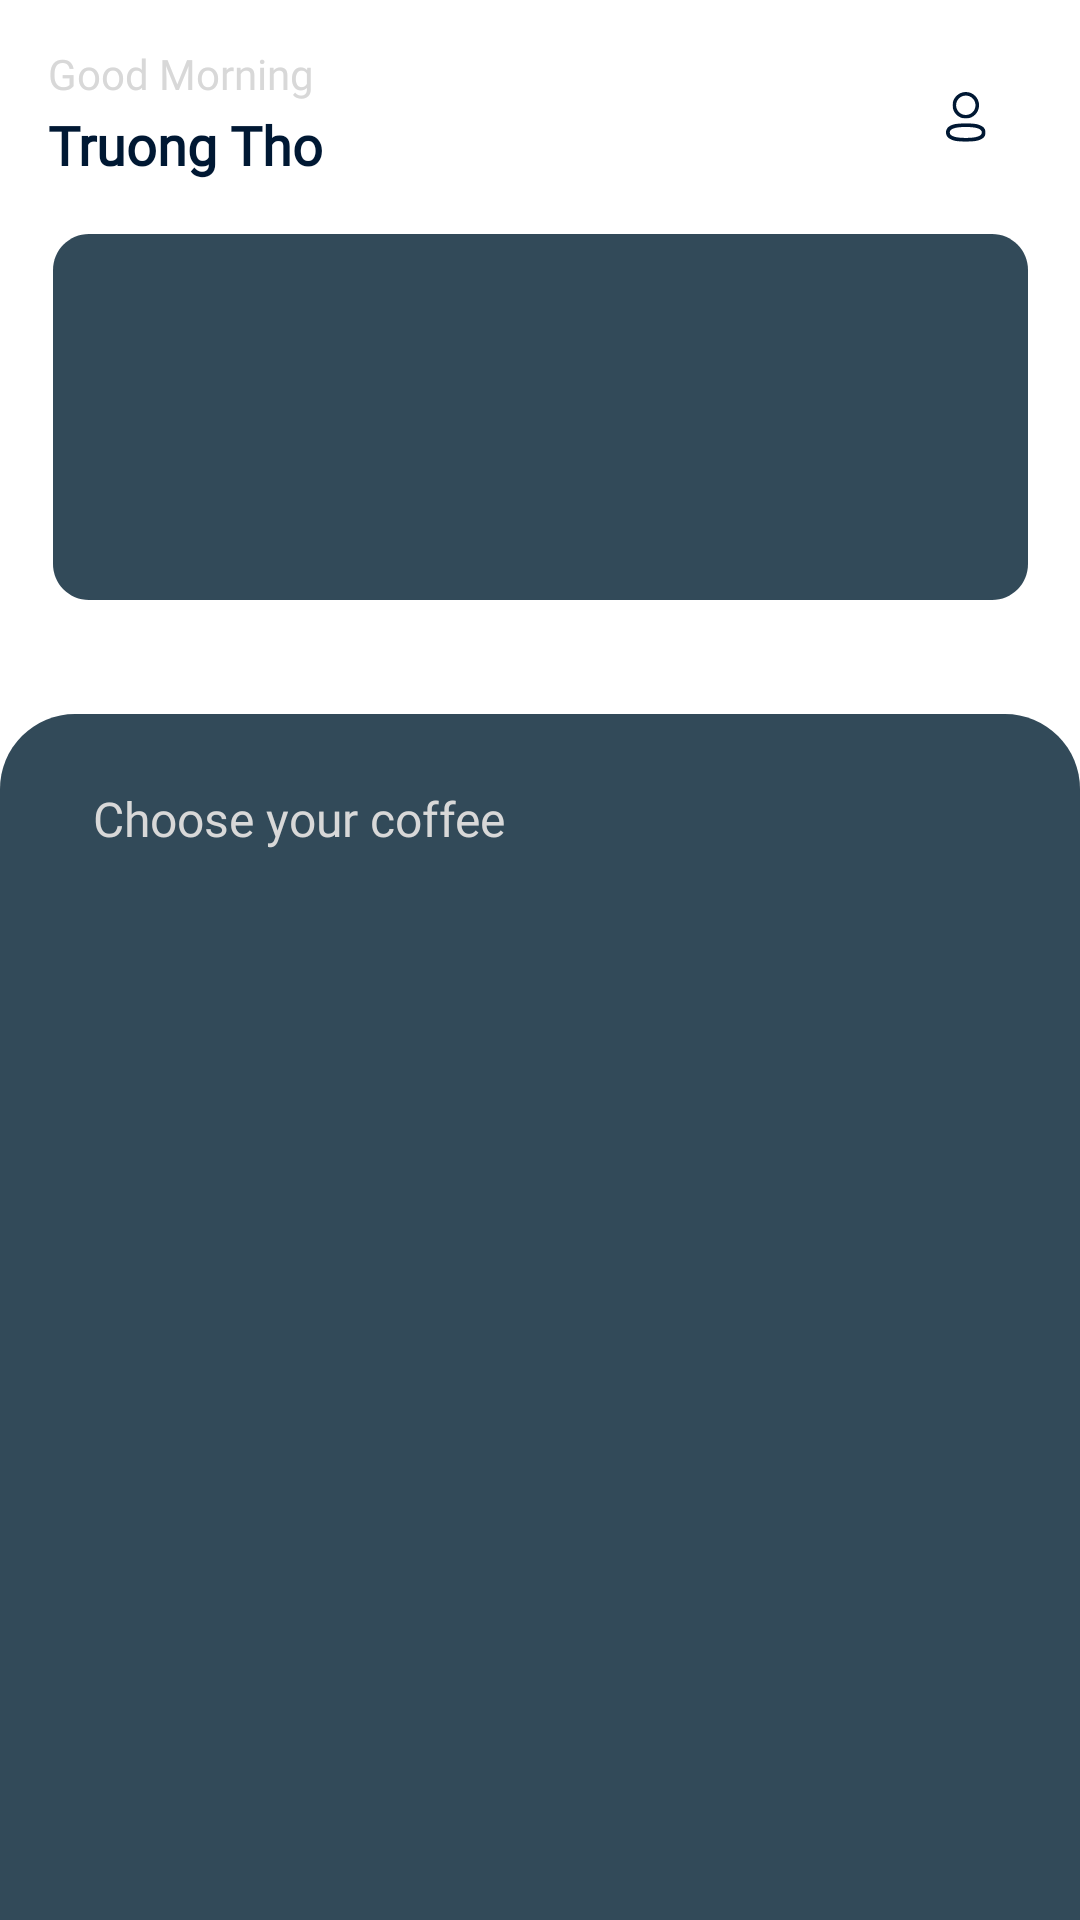

Produce the Android XML layout that renders to this screen, including the resource entries it uses.
<!-- AndroidManifest.xml: application theme Theme.TheCoffeeHouse -->
<!-- res/layout/fragment_home.xml -->
<?xml version="1.0" encoding="utf-8"?>
<androidx.constraintlayout.widget.ConstraintLayout xmlns:android="http://schemas.android.com/apk/res/android"
    xmlns:app="http://schemas.android.com/apk/res-auto"
    xmlns:tools="http://schemas.android.com/tools"
    android:id="@+id/flHomeFragment"
    android:layout_width="match_parent"
    android:layout_height="match_parent"
    android:background="@color/white"
    android:clickable="true"
    android:focusable="true"
    tools:context=".activities.MainActivity">

    <LinearLayout
        android:id="@+id/coffeeDetails_linearLayout1"
        android:layout_width="0dp"
        android:layout_height="wrap_content"
        android:orientation="vertical"
        android:layout_marginTop="15dp"
        app:layout_constraintEnd_toEndOf="parent"
        app:layout_constraintHorizontal_bias="0.049"
        app:layout_constraintStart_toStartOf="parent"
        app:layout_constraintTop_toTopOf="parent"
        app:layout_constraintVertical_bias="0.026">

        <androidx.constraintlayout.widget.ConstraintLayout
            android:layout_width="match_parent"
            android:layout_height="match_parent">

            <TextView
                android:id="@+id/textViewHello"
                android:layout_width="wrap_content"
                android:layout_height="21dp"
                android:layout_marginStart="16dp"
                android:text="Good Morning"
                android:fontFamily="@font/poppins_regular"
                android:textAppearance="@style/good_morning"
                android:gravity="top"
                app:layout_constraintStart_toStartOf="parent"
                app:layout_constraintTop_toTopOf="parent" />

            <TextView
                android:id="@+id/home_textViewName"
                android:layout_width="wrap_content"
                android:layout_height="27dp"
                android:layout_marginStart="16dp"
                android:text="Truong Tho"
                android:textSize="18sp"
                android:textColor="#001833"
                android:fontFamily="@font/poppins_regular"
                android:textStyle="bold"
                app:layout_constraintStart_toStartOf="parent"
                app:layout_constraintTop_toBottomOf="@+id/textViewHello"
                />

            <ImageButton
                android:id="@+id/myCart"
                android:layout_width="wrap_content"
                android:layout_height="48dp"
                android:backgroundTint="@color/transparent"
                android:contentDescription="Buy"
                app:layout_constraintBottom_toBottomOf="@+id/home_textViewName"
                app:layout_constraintEnd_toStartOf="@+id/imageButtonProfile"
                app:layout_constraintTop_toTopOf="@+id/textViewHello"
                app:layout_constraintVertical_bias="0.0"
                app:srcCompat="@drawable/buy" />

            <ImageButton
                android:id="@+id/imageButtonProfile"
                android:layout_width="wrap_content"
                android:layout_height="48dp"
                android:layout_marginEnd="16dp"
                app:layout_constraintBottom_toBottomOf="@+id/home_textViewName"
                app:layout_constraintEnd_toEndOf="parent"
                app:layout_constraintTop_toTopOf="@+id/textViewHello"
                android:contentDescription="Profile"
                android:backgroundTint="@color/transparent"
                app:srcCompat="@drawable/profile" />

        </androidx.constraintlayout.widget.ConstraintLayout>

    </LinearLayout>

    <LinearLayout
        android:id="@+id/homePage_linearLayout2"
        android:layout_width="wrap_content"
        android:layout_height="wrap_content"
        android:layout_marginTop="15dp"
        app:layout_constraintTop_toBottomOf="@+id/coffeeDetails_linearLayout1"
        app:layout_constraintStart_toStartOf="parent"
        app:layout_constraintEnd_toEndOf="parent"
        android:background="@drawable/loyalty_card"
        android:orientation="horizontal">



    </LinearLayout>

    <LinearLayout
        android:id="@+id/homePage_linearLayout3"
        android:layout_width="match_parent"
        android:layout_height="0dp"
        android:orientation="vertical"
        android:background="@drawable/choose_coffee"
        android:layout_marginTop="38dp"
        app:layout_constraintTop_toBottomOf="@+id/homePage_linearLayout2"
        app:layout_constraintBottom_toBottomOf="parent">
        <androidx.constraintlayout.widget.ConstraintLayout
            android:layout_width="match_parent"
            android:layout_height="match_parent">

            <TextView
                android:id="@+id/homePage_chooseCafeText"
                android:layout_width="match_parent"
                android:layout_height="wrap_content"
                android:layout_marginTop="24dp"
                android:layout_marginLeft="31dp"
                android:fontFamily="@font/poppins_regular"
                android:text="Choose your coffee"
                android:textSize="16sp"
                android:textColor="#D8D8D8"
                app:layout_constraintTop_toTopOf="parent"
                app:layout_constraintStart_toStartOf="parent"

                />
            ``

            <androidx.recyclerview.widget.RecyclerView
                android:id="@+id/coffee_recycleView"
                android:layout_width="match_parent"
                android:layout_height="wrap_content"
                android:layout_marginTop="24dp"
                android:layout_marginHorizontal="25dp"
                app:layout_constraintStart_toStartOf="@+id/homePage_chooseCafeText"
                app:layout_constraintTop_toBottomOf="@+id/homePage_chooseCafeText"/>





























































        </androidx.constraintlayout.widget.ConstraintLayout>
    </LinearLayout>


</androidx.constraintlayout.widget.ConstraintLayout>
<!-- resources referenced by this layout -->
<resources>
  <color name="transparent">#00000000</color>
  <color name="white">#FFFFFFFF</color>
  <!-- drawable cafe_to_choose (drawable) -->
  <vector
      xmlns:android="http://schemas.android.com/apk/res/android"
      xmlns:aapt="http://schemas.android.com/aapt"
      android:width="154dp"
      android:height="164dp"
      android:viewportWidth="154"
      android:viewportHeight="164"
      >
      <group>
          <clip-path
              android:pathData="M15 0H139C147.284 0 154 6.71573 154 15V149C154 157.284 147.284 164 139 164H15C6.71573 164 0 157.284 0 149V15C0 6.71573 6.71573 0 15 0Z"
              />
          <path
              android:pathData="M0 0V164H154V0"
              android:fillColor="#F7F8FB"
              />
      </group>
  </vector>
  <!-- drawable choose_coffee (drawable) -->
  <shape xmlns:android="http://schemas.android.com/apk/res/android">
      <corners
          android:topLeftRadius="25dp"
          android:topRightRadius="25dp" />
      <solid android:color="#324A59" />
  </shape>
  <!-- drawable loyalty_card (drawable) -->
  <vector
      xmlns:android="http://schemas.android.com/apk/res/android"
      xmlns:aapt="http://schemas.android.com/aapt"
      android:width="325dp"
      android:height="122dp"
      android:viewportWidth="325"
      android:viewportHeight="122"
      >
      <group>
          <clip-path
              android:pathData="M12 0H313C319.627 0 325 5.37258 325 12V110C325 116.627 319.627 122 313 122H12C5.37258 122 0 116.627 0 110V12C0 5.37258 5.37258 0 12 0Z"
              />
          <path
              android:pathData="M0 0V122H325V0"
              android:fillColor="#324A59"
              />
      </group>
  </vector>
  <!-- drawable profile (drawable) -->
  <vector android:height="20dp" android:viewportHeight="26"
      android:viewportWidth="26" android:width="20dp" xmlns:android="http://schemas.android.com/apk/res/android">
      <group>
          <clip-path android:fillType="evenOdd" android:pathData="M4.333,15.704H21.493V23.693H4.333V15.704Z"/>
          <path android:fillColor="#001833" android:fillType="evenOdd" android:pathData="M12.914,17.329C8.298,17.329 5.958,18.122 5.958,19.688C5.958,21.267 8.298,22.068 12.914,22.068C17.529,22.068 19.868,21.275 19.868,19.709C19.868,18.13 17.529,17.329 12.914,17.329ZM12.914,23.693C10.792,23.693 4.333,23.693 4.333,19.688C4.333,16.117 9.231,15.704 12.914,15.704C15.036,15.704 21.493,15.704 21.493,19.709C21.493,23.28 16.597,23.693 12.914,23.693Z"/>
      </group>
      <group>
          <clip-path android:fillType="evenOdd" android:pathData="M7.161,2.167H18.666V13.67H7.161V2.167Z"/>
          <path android:fillColor="#001833" android:fillType="evenOdd" android:pathData="M12.914,3.713C10.595,3.713 8.708,5.599 8.708,7.919C8.7,10.231 10.573,12.116 12.883,12.124L12.914,12.898V12.124C15.233,12.124 17.119,10.237 17.119,7.919C17.119,5.599 15.233,3.713 12.914,3.713ZM12.914,13.67H12.88C9.714,13.66 7.15,11.079 7.161,7.916C7.161,4.747 9.741,2.166 12.914,2.166C16.086,2.166 18.666,4.747 18.666,7.919C18.666,11.091 16.086,13.67 12.914,13.67Z"/>
      </group>
  </vector>
  <style name="good_morning">
          <item name="android:textSize">14sp</item>
          <item name="android:textColor">#D8D8D8</item>
      </style>
  <style name="Theme.TheCoffeeHouse" parent="Base.Theme.TheCoffeeHouse" />
  <style name="Base.Theme.TheCoffeeHouse" parent="Theme.Material3.DayNight.NoActionBar">
          
          
          <item name="android:statusBarColor">@color/black</item>
      </style>
  <color name="black">#FF000000</color>
</resources>
